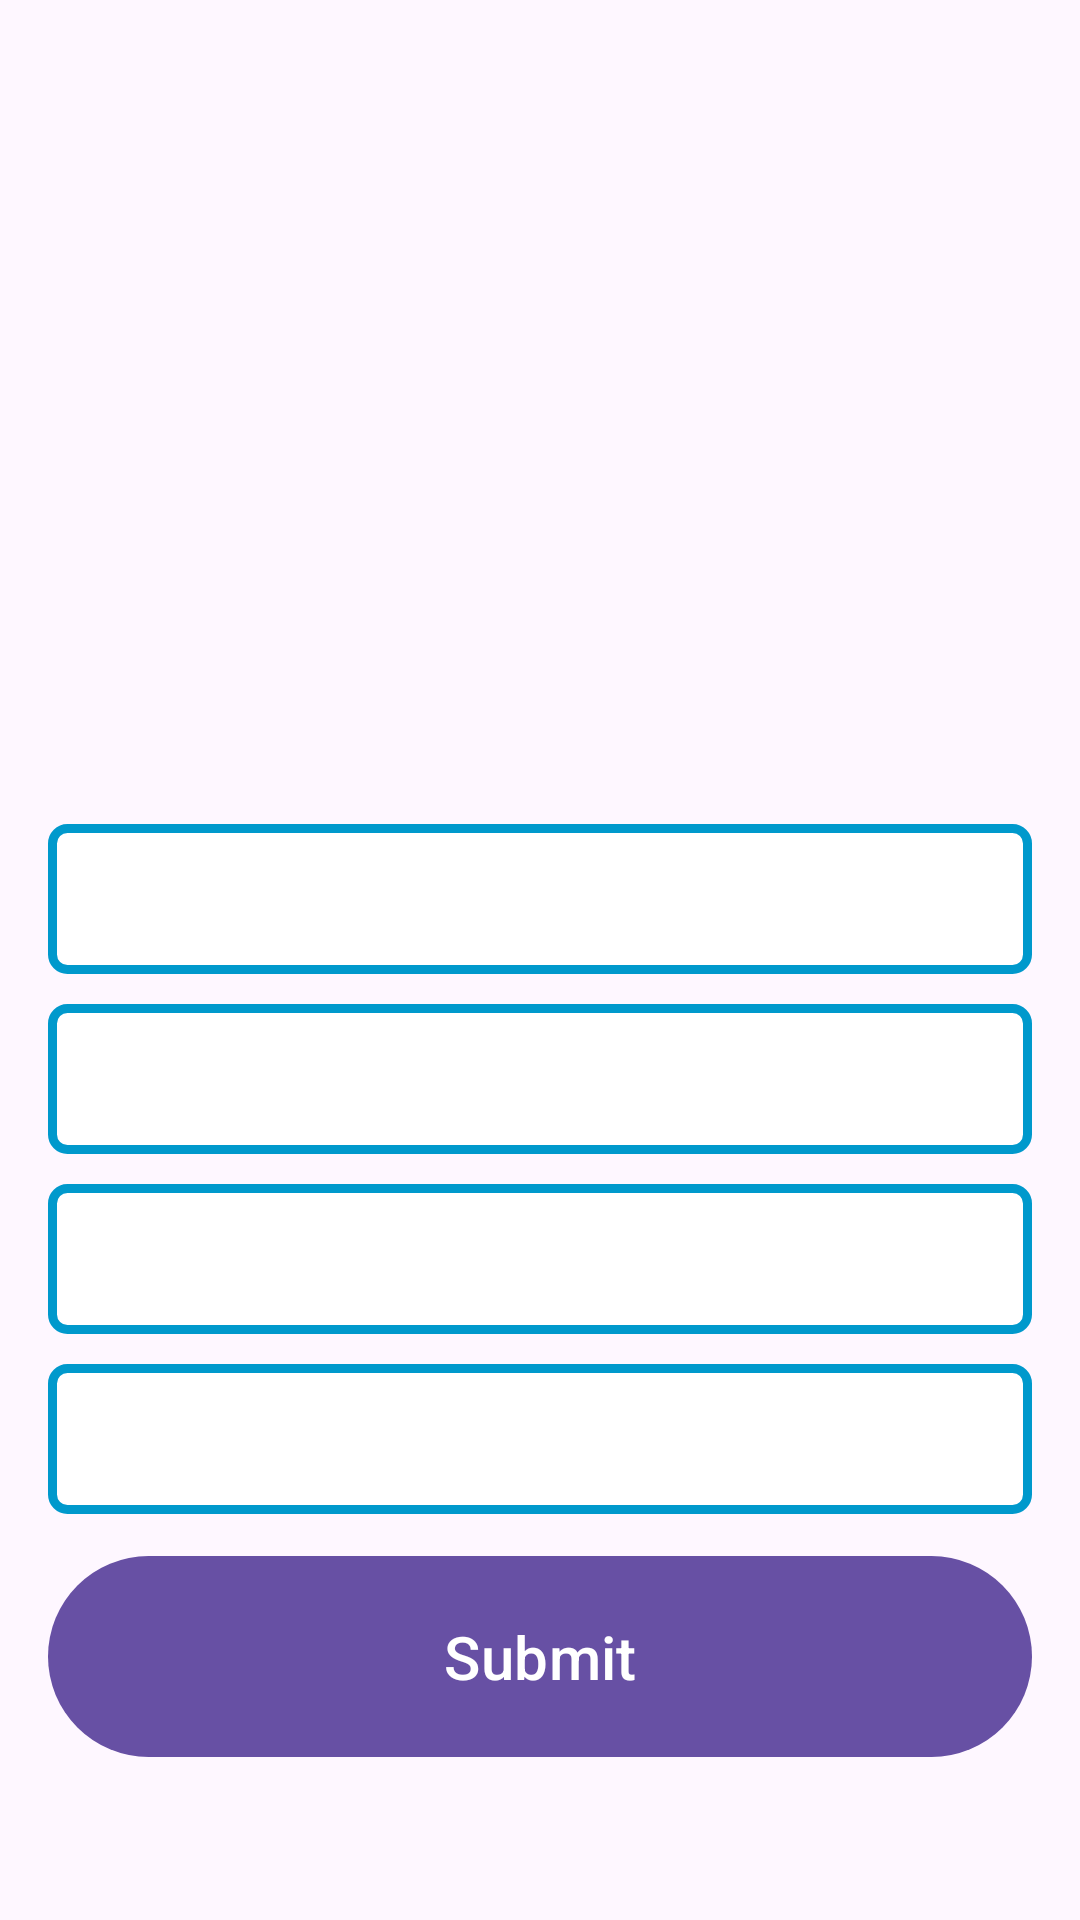

Here is an Android app screen rendered from its layout file. Give the layout XML and the strings, colors and styles it references.
<!-- AndroidManifest.xml: application theme Theme.GoingGoingGoneQuizApp -->
<!-- res/layout/activity_questions.xml -->
<?xml version="1.0" encoding="utf-8"?>
<androidx.core.widget.NestedScrollView xmlns:android="http://schemas.android.com/apk/res/android"
    xmlns:app="http://schemas.android.com/apk/res-auto"
    xmlns:tools="http://schemas.android.com/tools"
    android:layout_width="match_parent"
    android:layout_height="match_parent"
    tools:context=".ui.QuestionsActivity">

    <androidx.appcompat.widget.LinearLayoutCompat
        android:layout_width="match_parent"
        android:layout_height="wrap_content"
        android:orientation="vertical"
        android:gravity="top|center"
        android:padding="16dp">

        <TextView
            android:layout_width="wrap_content"
            android:layout_height="wrap_content"
            android:id="@+id/question_text_view"
            android:textSize="25sp"
            android:textStyle="normal"
            android:gravity="center"
            tools:text="What country is this?"/>

        <ImageView
            android:id="@+id/image_country"
            android:contentDescription="@string/outline_of_a_country"
            android:layout_width="wrap_content"
            android:layout_height="200dp"
            android:layout_marginTop="15dp"
            tools:src="@drawable/us"/>

        <TextView
            android:id="@+id/text_view_option_1"
            android:layout_width="match_parent"
            android:layout_height="wrap_content"
            android:textSize="25sp"
            android:textStyle="normal"
            android:textColor="@android:color/darker_gray"
            android:gravity="center"
            tools:text="Option 1"
            android:layout_marginTop="10dp"
            android:background="@drawable/option_border_bg"
            android:minHeight="50dp"
            />

        <TextView
            android:id="@+id/text_view_option_2"
            android:layout_width="match_parent"
            android:layout_height="wrap_content"
            android:textSize="25sp"
            android:textStyle="normal"
            android:textColor="@android:color/darker_gray"
            android:gravity="center"
            tools:text="Option 2"
            android:layout_marginTop="10dp"
            android:background="@drawable/option_border_bg"
            android:minHeight="50dp"
            />

        <TextView
            android:id="@+id/text_view_option_3"
            android:layout_width="match_parent"
            android:layout_height="wrap_content"
            android:textSize="25sp"
            android:textStyle="normal"
            android:textColor="@android:color/darker_gray"
            android:gravity="center"
            tools:text="Option 3"
            android:layout_marginTop="10dp"
            android:background="@drawable/option_border_bg"
            android:minHeight="50dp"
            />

        <TextView
            android:id="@+id/text_view_option_4"
            android:layout_width="match_parent"
            android:layout_height="wrap_content"
            android:textSize="25sp"
            android:textStyle="normal"
            android:textColor="@android:color/darker_gray"
            android:gravity="center"
            tools:text="Option 4"
            android:layout_marginTop="10dp"
            android:background="@drawable/option_border_bg"
            android:minHeight="50dp"
            />

        <Button
            android:id="@+id/check_answer_button"
            android:layout_width="match_parent"
            android:layout_height="wrap_content"
            android:text="@string/submit"
            android:textColor="@color/white"
            android:textSize="20sp"
            android:layout_marginTop="10dp"
            android:minHeight="75dp"/>

    </androidx.appcompat.widget.LinearLayoutCompat>

</androidx.core.widget.NestedScrollView>
<!-- resources referenced by this layout -->
<resources>
  <!-- drawable option_border_bg (drawable) -->
  <?xml version="1.0" encoding="utf-8"?>
  <shape android:shape="rectangle" xmlns:android="http://schemas.android.com/apk/res/android">
      <stroke
          android:width="3dp"
          android:color="@android:color/holo_blue_dark"
          />
      <solid android:color="@color/white"/>
      <corners android:radius="5dp"/>
  </shape>
  <!-- drawable us: jpg bitmap (drawable, 57611 bytes) -->
  <string name="outline_of_a_country">Outline of a country</string>
  <string name="submit">Submit</string>
  <style name="Theme.GoingGoingGoneQuizApp" parent="Base.Theme.GoingGoingGoneQuizApp" />
  <style name="Base.Theme.GoingGoingGoneQuizApp" parent="Theme.Material3.DayNight.NoActionBar">
          
          
      </style>
  <!-- not gathered from this repository: default colours our renderer supplied (Android Studio template values) -->
  <color name="white">#FFFFFFFF</color>
</resources>
